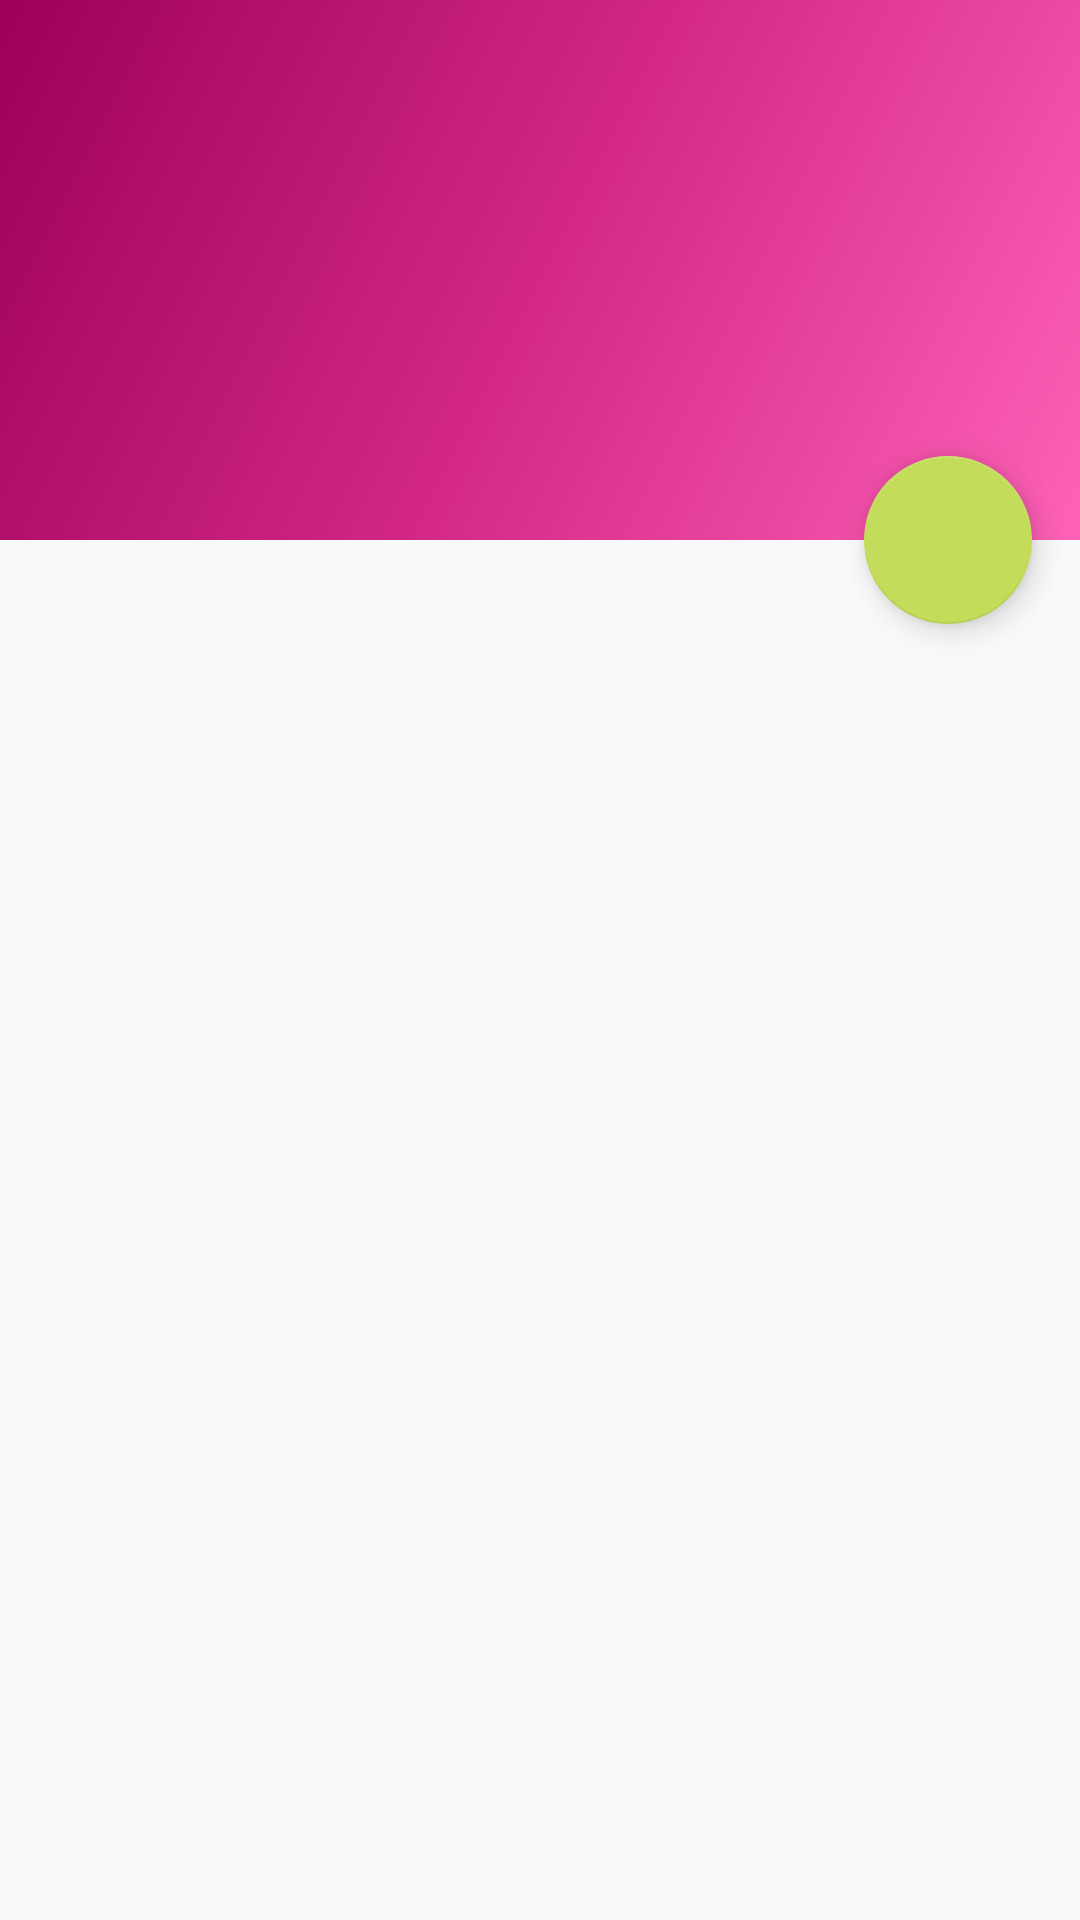

The Android layout XML behind this screen, and the referenced resources:
<!-- AndroidManifest.xml: activity theme AppTheme.NoActionBar -->
<!-- res/layout/activity_familia.xml -->
<?xml version="1.0" encoding="utf-8"?>
<android.support.design.widget.CoordinatorLayout xmlns:android="http://schemas.android.com/apk/res/android"
    xmlns:app="http://schemas.android.com/apk/res-auto"
    xmlns:tools="http://schemas.android.com/tools"
    android:layout_width="match_parent"
    android:layout_height="match_parent"
    android:fitsSystemWindows="true"
    tools:context="com.example.tupperinventario.gestion.FamiliaActivity">

    <android.support.design.widget.AppBarLayout
        android:id="@+id/app_bar_familia"
        android:layout_width="match_parent"
        android:layout_height="@dimen/app_bar_height"
        android:fitsSystemWindows="true"
        android:theme="@style/AppTheme.AppBarOverlay">

        <android.support.design.widget.CollapsingToolbarLayout
            android:id="@+id/toolbar_layout_familia"
            android:layout_width="match_parent"
            android:layout_height="match_parent"
            android:fitsSystemWindows="true"
            app:contentScrim="?attr/colorPrimary"
            app:layout_scrollFlags="scroll|exitUntilCollapsed"
            app:toolbarId="@+id/toolbar">

            <ImageView
                android:layout_width="match_parent"
                android:layout_height="match_parent"
                android:scaleType="center"
                android:src="@drawable/side_nav_bar"
                app:layout_collapseMode="parallax" />

            <android.support.v7.widget.Toolbar
                android:id="@+id/toolbar_familia"
                android:layout_width="match_parent"
                android:layout_height="?attr/actionBarSize"
                app:layout_collapseMode="pin"
                app:popupTheme="@style/AppTheme.PopupOverlay" />

        </android.support.design.widget.CollapsingToolbarLayout>
    </android.support.design.widget.AppBarLayout>

    <android.support.v7.widget.RecyclerView
        android:id="@+id/lst_familia"
        android:layout_width="match_parent"
        android:layout_height="wrap_content"
        app:layout_behavior="@string/appbar_scrolling_view_behavior" />

    <android.support.design.widget.FloatingActionButton
        android:id="@+id/fab_familia"
        android:layout_width="wrap_content"
        android:layout_height="wrap_content"
        android:layout_margin="@dimen/fab_margin"
        app:layout_anchor="@id/app_bar_familia"
        app:layout_anchorGravity="bottom|end"
        app:srcCompat="@drawable/ic_add_white" />

</android.support.design.widget.CoordinatorLayout>
<!-- resources referenced by this layout -->
<resources>
  <dimen name="app_bar_height">180dp</dimen>
  <dimen name="fab_margin">16dp</dimen>
  <!-- drawable side_nav_bar (drawable) -->
  <shape xmlns:android="http://schemas.android.com/apk/res/android"
      android:shape="rectangle">
      <gradient
          android:angle="135"
          android:centerColor="#d22787"
          android:endColor="#9c005a"
          android:startColor="#ff62b7"
          android:type="linear" />
  </shape>
  <style name="AppTheme.AppBarOverlay" parent="ThemeOverlay.AppCompat.Dark.ActionBar" />
  <style name="AppTheme.PopupOverlay" parent="ThemeOverlay.AppCompat.Light" />
  <style name="AppTheme.NoActionBar">
          <item name="windowActionBar">false</item>
          <item name="windowNoTitle">true</item>
      </style>
</resources>
